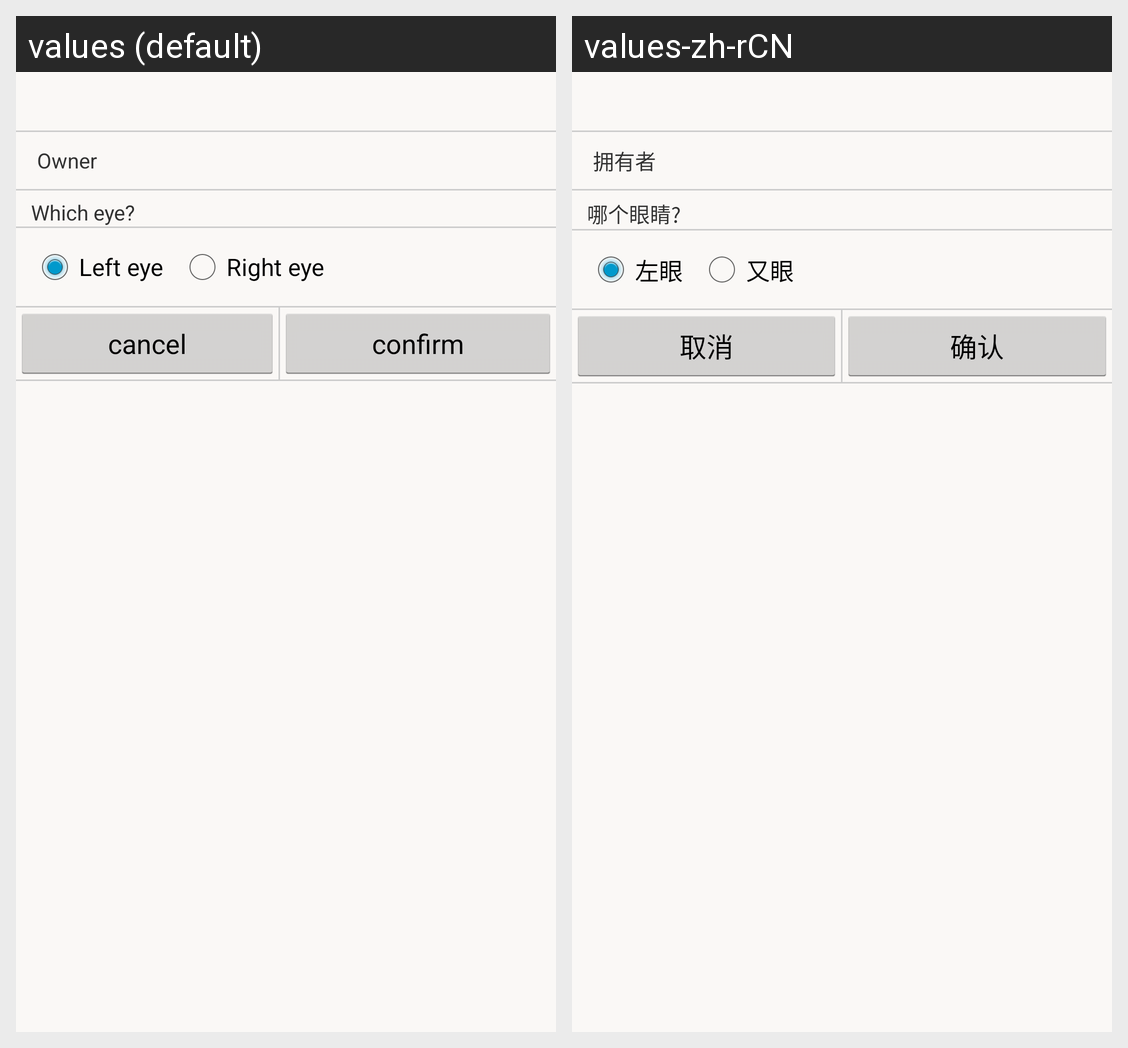

Translations of the strings shown on this Android screen, per locale in the grid:
Android screen res/layout/popup_photo_confirm.xml rendered under 2 locales, left to right: values (default), values-zh-rCN. Device: Nexus 5 (rendered at 1080×1920; each locale shown at half size, 540×960, under a caption strip naming it); theme AppTheme.
Strings drawn on this screen, with the default value and each locale's value (text and hints the layout hard-codes, and strings that could not be matched under every locale, appear in the picture but are not listed):

owner
  values: Owner
  values-zh-rCN: 拥有者

which_eye
  values: Which eye?
  values-zh-rCN: 哪个眼睛?

left_eye
  values: Left eye
  values-zh-rCN: 左眼

Right_eye
  values: Right eye
  values-zh-rCN: 又眼

cancel
  values: cancel
  values-zh-rCN: 取消

confirm
  values: confirm
  values-zh-rCN: 确认
